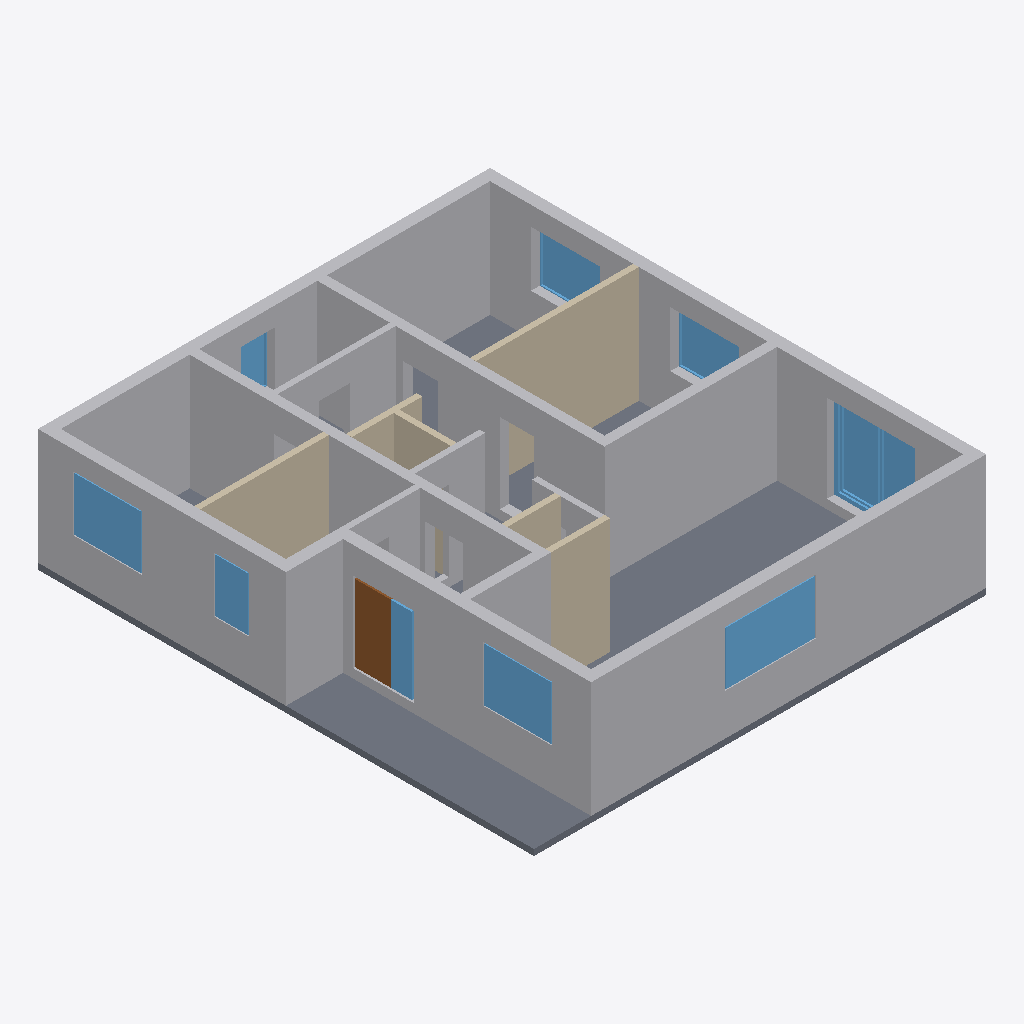
Isometric view of an IFC building model (IFC-SPF (STEP), schema IFC4, length unit metre), seen from the south-west, elements coloured by IFC class: 9 windows (light blue), 7 other elements (light grey), 6 walls (beige), 1 slab (grey), 1 door (brown).
Extent 11.8 m × 13.0 m × 3.2 m (x, y, z). Storeys (2): Уровень первого этажа at 3.10 m; Уровень крыши at 6.58 m. Elements (24): 9 IfcWindow, 7 IfcBuildingElementProxy, 6 IfcWall, 1 IfcDoor, 1 IfcSlab.

HEADER;
FILE_DESCRIPTION(('ViewDefinition [CoordinationView]'),'2;1');
FILE_NAME('дом.ifc','2024-12-06T08:27:11',(''),(''),'IfcOpenShell 0.7.0','IfcOpenShell 0.7.0','');
FILE_SCHEMA(('IFC4'));
ENDSEC;
DATA;
#23=IFCPROJECT('23DwFkU31BUA0c2rWW8s$0',#5,'______',$,$,$,$,(#21),#19);
#2609=IFCBUILDING('2mTOvSTvz5BQV1fe3Lh11h',#5,'Default Building','',$,$,$,$,.ELEMENT.,$,$,$);
#30=IFCBUILDINGSTOREY('3i7Uiq8ej5MAOSrt_0APlf',#5,'Уровень_пола_0','',$,$,$,'Уровень',.COMPLEX.,$);
#62=IFCBUILDINGSTOREY('3mNh1i7Oj4kPw$e$xkKL_X',#5,'Уровень первого этажа','',$,$,$,'Уровень',.COMPLEX.,3.1);
#2606=IFCBUILDINGSTOREY('2iuWJgP9v8VPNKE2KM_mVo',#5,'Уровень крыши','',$,$,$,'Уровень',.COMPLEX.,6.585);
#357=IFCBUILDINGELEMENTPROXY('2CgderF_9BFhheqbvH$HKi',#5,'Wall_Cut_OK2-1','',$,#46,#356,$,$);
#539=IFCBUILDINGELEMENTPROXY('33ID$YFzn1UOgiNex6BN3V',#5,'Lb_Wall_East_Cut_D5_children_room','',$,#46,#538,$,$);
#61=IFCSLAB('3tMBn4Qt1APhHM8WtpellR',#5,'Опорная плита','',$,#46,#60,$,.FLOOR.);
#449=IFCBUILDINGELEMENTPROXY('2QIDGM0K14mhSyg0gsKWKt',#5,'Lb_Wall_Cut_D5','',$,#46,#448,$,$);
#572=IFCWALL('2niqEDJ$z8iBk3aYaLcNz2',#5,'Перегородка_восток_150','',$,#46,#571,$,.MOVABLE.);
#555=IFCWALL('1wQvItmb53Fvyo3alxIl6I',#5,'Перегородка_150','',$,#46,#554,$,.MOVABLE.);
#785=IFCWALL('2$TMoJ6gX5ggmsBXvN871R',#5,'Стена бокса2','',$,#46,#784,$,.MOVABLE.);
#682=IFCBUILDINGELEMENTPROXY('2AgEiB8ff4Ef7yjj9hpEaB',#5,'Wall_bathroom_door_Cut','',$,#46,#681,$,$);
#2605=IFCWINDOW('1fg9J3pGT528uZjtnCzabc',#5,'Окно дверь кухня гостинная','',$,#46,#2604,$,$,$,.WINDOW.,.SINGLE_PANEL.,$);
#1079=IFCWINDOW('2jBOdGJPr41gmInbVZ1vSk',#5,'Окно Юг','',$,#46,#1078,$,$,$,.WINDOW.,.SINGLE_PANEL.,$);
#770=IFCBUILDINGELEMENTPROXY('0dkh$lVRXBMOzylErZZbTY',#5,'Wall_Cut_door_tualet','',$,#46,#769,$,$);
#1596=IFCWINDOW('3TXifS6Az9uwBej0j5xcli',#5,'Окно Запад Кухня','',$,#46,#1595,$,$,$,.WINDOW.,.SINGLE_PANEL.,$);
#1767=IFCWINDOW('2EmWu9ERDBuAXZpSk2gmfn',#5,'Окно Запад Спальня бабушкина','',$,#46,#1766,$,$,$,.WINDOW.,.SINGLE_PANEL.,$);
#626=IFCBUILDINGELEMENTPROXY('0B0B0953b1v9dA0Fjq3ogN',#5,'Wall_tech_room_d5','',$,#46,#625,$,$);
#1382=IFCDOOR('1iJWYYZkPAxx93w_O9d88g',#5,'Дверь 1 Входная','',$,#46,#1381,$,$,$,.DOOR.,.SINGLE_SWING_LEFT.,$);
#2109=IFCWINDOW('2lhheuctr3OvvnjvOTHfvd',#5,'Окно Восток Родительская','',$,#46,#2108,$,$,$,.WINDOW.,.SINGLE_PANEL.,$);
#698=IFCWALL('0Zr47K6R9Cz94eoGzAR32l',#5,'Стена боковая туалет','',$,#46,#697,$,.MOVABLE.);
#1938=IFCWINDOW('2MU7xY$Uz7RRYqIvRCBoeA',#5,'Окно Восток Детская','',$,#46,#1937,$,$,$,.WINDOW.,.SINGLE_PANEL.,$);
#2235=IFCWINDOW('0rj9C2Da14yPGWF_iFODXC',#5,'Окно в тех помещении','',$,#46,#2234,$,$,$,.WINDOW.,.SINGLE_PANEL.,$);
#1160=IFCWINDOW('133aKEzfv28Bj3age2ZlKj',#5,'Окно ДВ-1','',$,#46,#1159,$,$,$,.WINDOW.,.SINGLE_PANEL.,$);
#799=IFCWALL('1L9CJebK59_REcXiUx8LpR',#5,'Стена бокса1','',$,#46,#798,$,.MOVABLE.);
#714=IFCWALL('3DitIEm89EA9zIWdbh_AVJ',#5,'Стена задняя туалет','',$,#46,#713,$,.MOVABLE.);
#855=IFCBUILDINGELEMENTPROXY('0UcI1oPTD4T9NnwHPGe32H',#5,'Wall_Cut_d6_box','',$,#46,#854,$,$);
#2361=IFCWINDOW('1FhGagWLX7Mu1DQvEjFe5r',#5,'Окно в сан узле','',$,#46,#2360,$,$,$,.WINDOW.,.SINGLE_PANEL.,$);
ENDSEC;